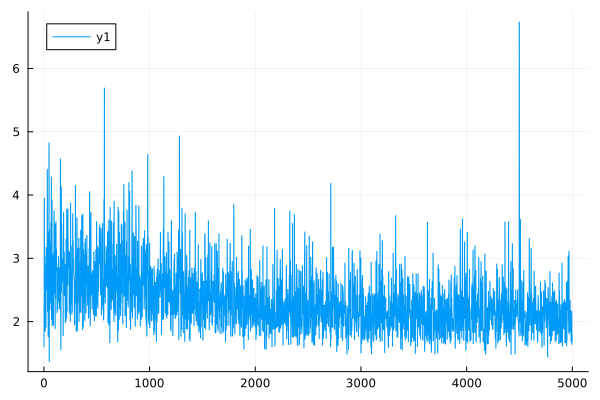

Data behind this chart, as committed beside it:
0	1.6047130664867952
1	1.604
2	2.295
3	2.294
4	3.949
5	3.948
6	2.389
7	2.388
8	3.045
9	3.043
10	1.851
11	1.85
12	1.849
13	1.849
14	2.891
15	2.89
16	2.744
17	2.743
18	1.911
19	1.911
20	2.649
21	2.648
22	3.174
23	3.172
24	2.551
25	2.549
26	2.497
27	2.496
28	3.13
29	3.129
30	3.079
31	3.078
32	4.407
33	4.406
34	2.164
35	2.163
36	2.597
37	2.596
38	3.045
39	3.044
40	1.764
41	1.763
42	3.4
43	3.399
44	2.149
45	2.148
46	2.828
47	2.827
48	4.824
49	4.822
50	1.371
51	1.37
52	3.449
53	3.447
54	2.88
55	2.878
56	2.194
57	2.193
58	2.644
59	2.643
60	2.294
... 4,940 more rows
